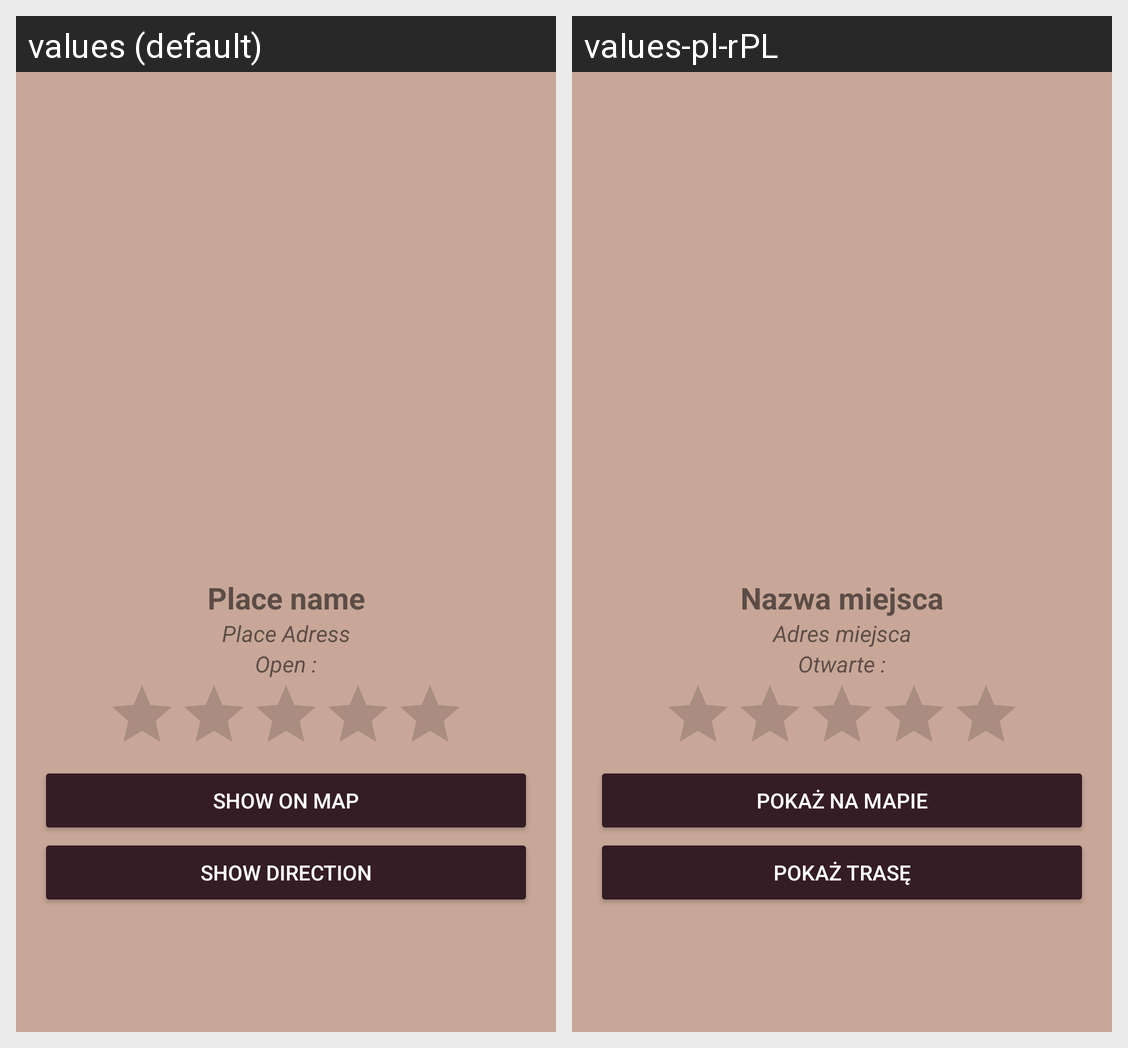

The same Android screen rendered under two of its app's locales, left to right. List the strings drawn on it with the default value and each locale's translation.
Android screen res/layout/activity_view_place.xml rendered under 2 locales, left to right: values (default), values-pl-rPL. Device: Nexus 5 (rendered at 1080×1920; each locale shown at half size, 540×960, under a caption strip naming it); theme AppTheme.NoActionBar.
Strings drawn on this screen, with the default value and each locale's value (text and hints the layout hard-codes, and strings that could not be matched under every locale, appear in the picture but are not listed):

place_name
  values: Place name
  values-pl-rPL: Nazwa miejsca

place_adress
  values: Place Adress
  values-pl-rPL: Adres miejsca

open
  values: Open :
  values-pl-rPL: Otwarte :

show_on_map
  values: Show on Map
  values-pl-rPL: Pokaż na mapie

show_direction
  values: Show direction
  values-pl-rPL: Pokaż trasę
